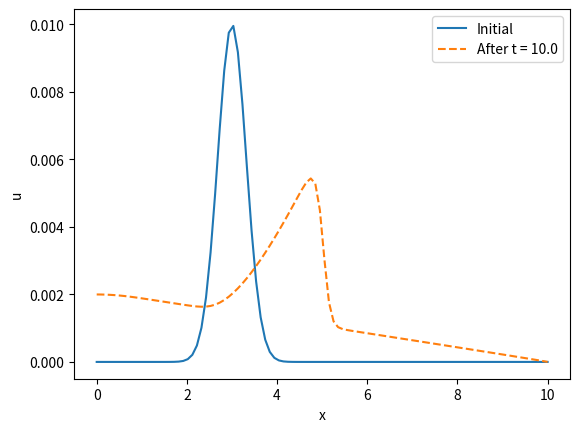

Python code for this plot:
import numpy as np
import matplotlib.pyplot as plt

##NOTE: Units are in meters and minutes

# Parameters
S0 = 0.05
n0 = 0.05
def c(u):
    #return np.ones(len(u))
    return (5/(3 * n0)) * (u ** (2/3)) * np.sqrt(S0)          # wave speed
L = 10.0         # domain length
Nx = int(L*10)       # number of cells
dx = L / (Nx - 1)
CFL = 0.5        # Courant number (must be <= 1)
u_max_expected = 1.0  # or however big you expect u to get
dt = CFL * dx / c(u_max_expected) 
T_final = 10.0    # total simulation time
Nt = int(T_final / dt)
center = 3.0
#nu = c * dt / dx
def r(x, t):
    if (t >=0 and t < 50):
        return 0.00002 * (L-x)
    return 0

# Grid
x = np.linspace(0, L, Nx)

# Initial condition: a Gaussian pulse
u = 0.01 *np.exp(-((x - center)**2) / 0.2)
#u = np.zeros(len(x))
u_initial = u.copy()

# Time stepping with upwind scheme
for n in range(Nt):
    u_new = u.copy()
    nu = c(u) * dt/dx
    #if c > 0:
    u_new[1:] = u[1:] - nu[1:] * (u[1:] - u[:-1])
    u_new[0] = u[0]    # left boundary is inflow (nothing coming in), right boundary is outflow
    u = u_new + (dt * r(x, n *dt))

# Analytic solution for constant source g0 over the whole run
g0 = 0.1
#u_analytic = g0 * T_final * np.ones_like(x)
#u_analytic[x < c * T_final] = g0 * (x[x < c * T_final] / c)  # ramp near boundary

# Verification
#l2_error = np.sqrt(np.mean((u - u_analytic)**2))
#print(f"L2 error: {l2_error:.4e}")

# Plot
plt.plot(x, u_initial, label='Initial')
plt.plot(x, u, label=f'After t = {T_final}', ls = '--')
plt.legend(); plt.xlabel('x'); plt.ylabel('u')
plt.show()
